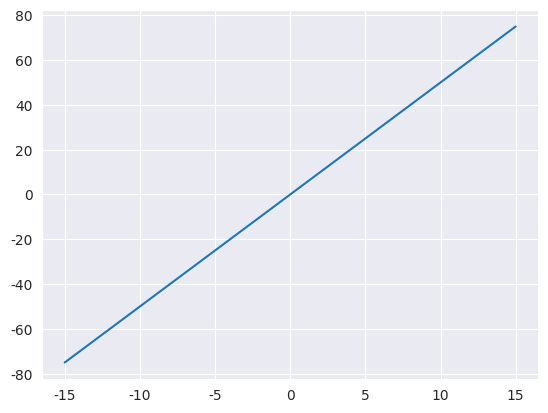

Write the Python code that produced this figure.
import numpy as np
import matplotlib.pyplot as plt
import seaborn as sns


# NUMerical PYthon

def poly(coeffs, x):
    return np.sum([coeff ** power * x for power, coeff in enumerate(coeffs)], axis=0)


def main():
    np.random.seed(12312)
    sns.set_style('darkgrid')

    x = np.linspace(-15, 15, 200)
    y = poly([2, 3, 1], x)  # x^2 + 3x + 2

    plt.plot(x, y)
    plt.show()


if __name__ == '__main__':
    main()
